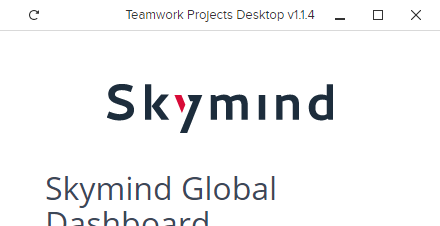
Task: This Workflow create tasks on Teamwork Desktop App based on Goods Requisition Form-Procurement
Workflow: LoginSequence

Step 1: Attach Teamwork Desktop App Login on the element in window 'Teamwork Projects Desktop' (teamwork projects desktop.exe)

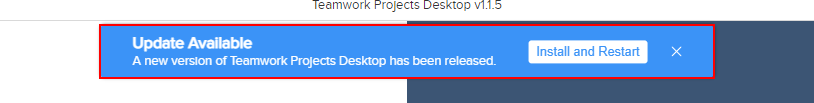
Step 2: find the grouping

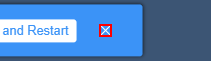
Step 3 [then]: click on the graphic 'close'

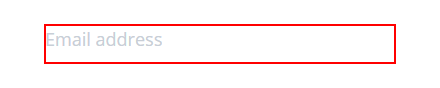
Step 4: type [username] into the editable text 'Email address'

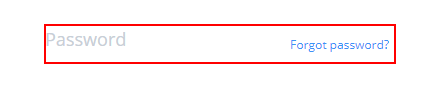
Step 5: type a value into the editable text 'Password'

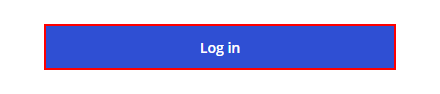
Step 6: click on the push button 'Log in'
